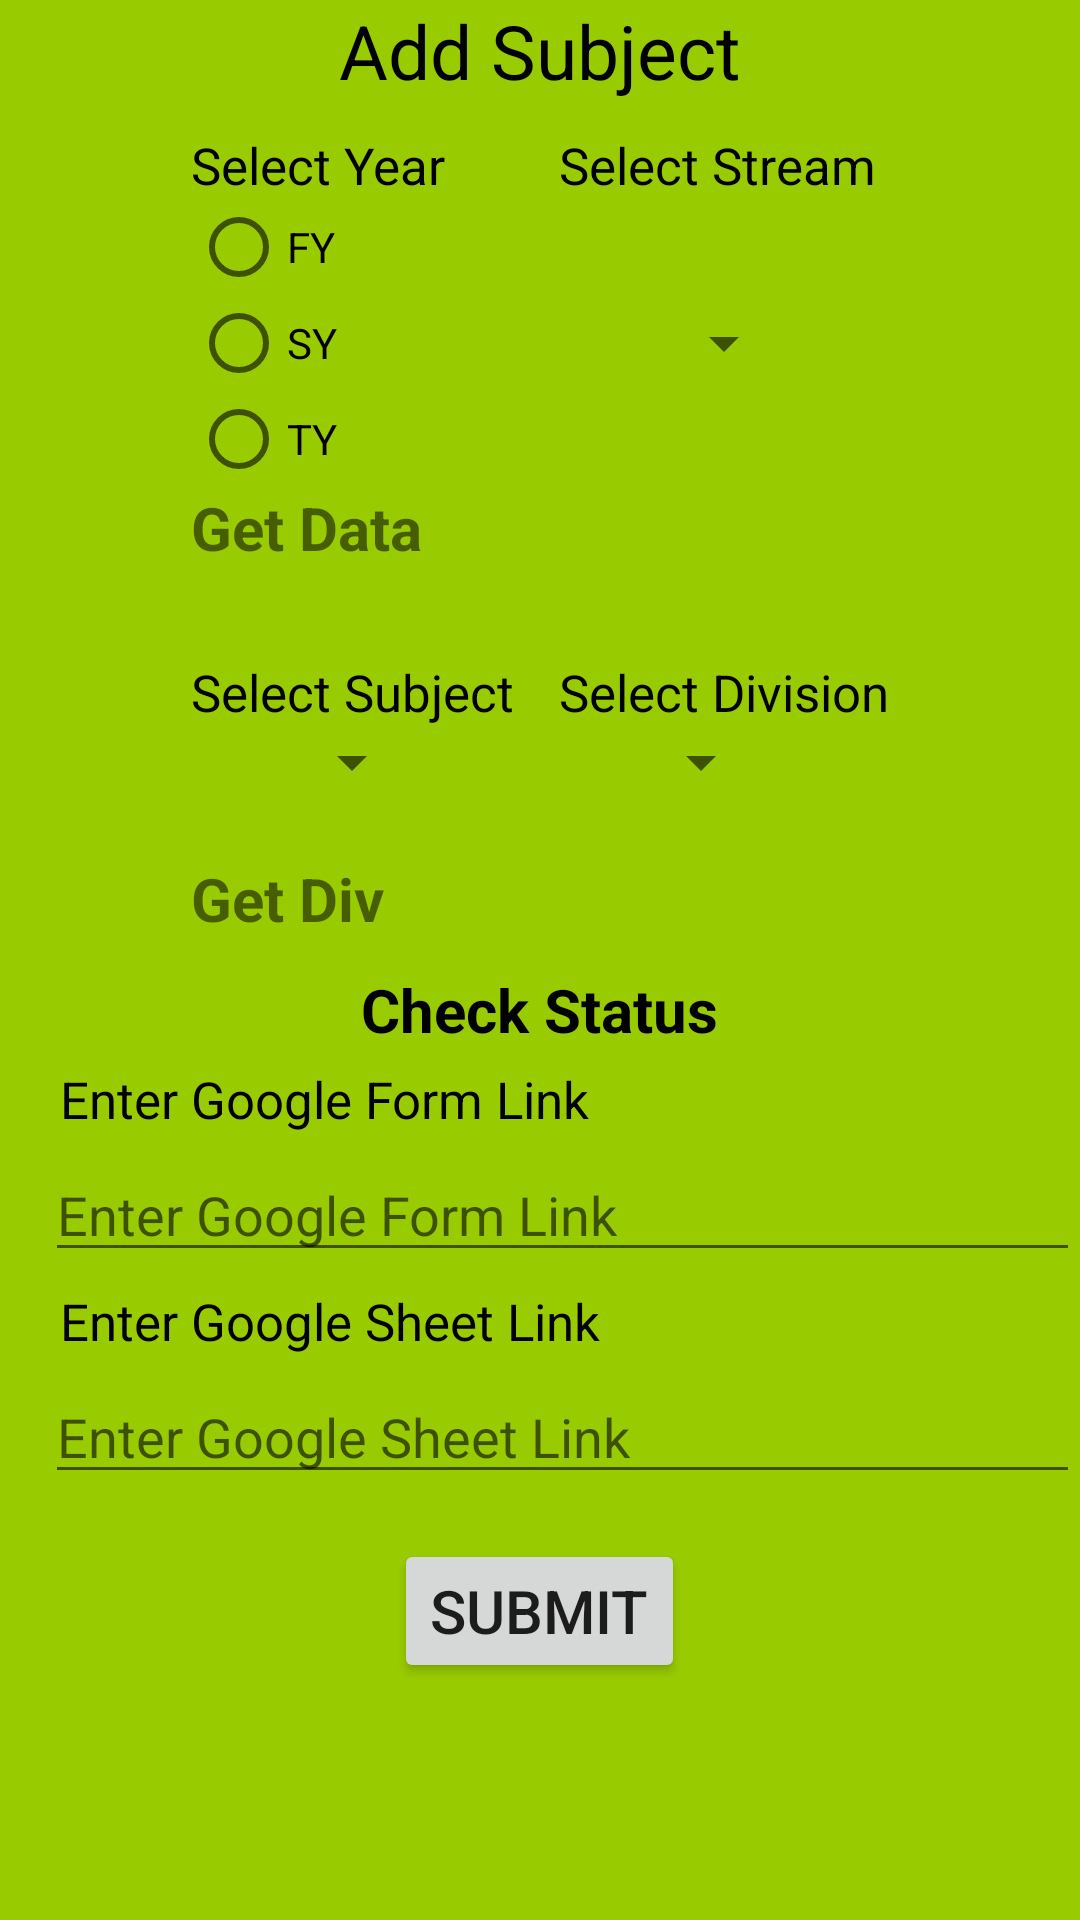

Layout XML and referenced resources for this Android screen:
<!-- AndroidManifest.xml: application theme AppTheme -->
<!-- res/layout/new_subject.xml -->
<?xml version="1.0" encoding="utf-8"?>
<LinearLayout xmlns:android="http://schemas.android.com/apk/res/android"
    xmlns:tools="http://schemas.android.com/tools"
    android:orientation="vertical"
    android:layout_width="match_parent"
    android:layout_height="match_parent"
    android:background="@android:color/holo_green_light"
    tools:context=".NewSubject">

    <RelativeLayout
        android:id="@+id/rl"
        android:layout_width="match_parent"
        android:layout_height="match_parent">

        <TextView
            android:id="@+id/Header"
            android:text="Add Subject"
            android:textSize="25dp"
            android:gravity="center"
            android:textColor="@android:color/black"
            android:layout_width="match_parent"
            android:layout_height="wrap_content" />


        <GridLayout
            android:layout_below="@id/Header"
            android:layout_margin="5dp"
            android:layout_marginLeft="15dp"
            android:layout_centerInParent="true"
            android:padding="5dp"
            android:id="@+id/gl"
            android:layout_width="wrap_content"
            android:layout_height="wrap_content">
            <TextView
                android:id="@+id/select_year"
                android:text="Select Year"
                android:layout_column="1"
                android:layout_row="1"
                android:layout_below="@id/Header"
                android:textSize="17dp"
                android:textColor="@android:color/black"
                android:layout_width="wrap_content"
                android:layout_height="wrap_content" />
            <RadioGroup
                android:id="@+id/rg"
                android:layout_row="2"
                android:layout_column="1"
                >
                <RadioButton
                    android:id="@+id/rbFY"
                    android:text="FY"
                    android:textColor="@android:color/black"
                    android:layout_width="match_parent"
                    android:onClick="onYear"
                    android:layout_height="wrap_content" />
                <RadioButton
                    android:id="@+id/rbSY"
                    android:text="SY"
                    android:onClick="onYear"
                    android:textColor="@android:color/black"
                    android:layout_width="match_parent"
                    android:layout_height="wrap_content" />
                <RadioButton
                    android:id="@+id/rbTY"
                    android:text="TY"
                    android:onClick="onYear"
                    android:textColor="@android:color/black"
                    android:layout_width="match_parent"
                    android:layout_height="wrap_content" />

            </RadioGroup>

            <TextView
                android:id="@+id/select_stream"
                android:layout_column="2"
                android:layout_row="1"
                android:text="Select Stream"
                android:layout_marginLeft="15dp"
                android:textSize="17dp"
                android:textColor="@android:color/black"
                android:layout_width="wrap_content"
                android:layout_height="wrap_content" />
            <Spinner
                android:id="@+id/spinner_stream"
                android:layout_width="wrap_content"
                android:layout_row="2"
                android:layout_gravity="center"
                android:layout_column="2"
                android:layout_marginLeft="15dp"
                android:layout_height="wrap_content"
                android:layout_below="@id/select_stream"
                />
            <TextView
                android:id="@+id/getData"
                android:text="Get Data"
                android:layout_row="3"
                android:layout_column="1"
                android:textSize="20dp"
                android:textStyle="bold"
                android:layout_width="wrap_content"
                />

            <TextView
                android:id="@+id/select_subject"
                android:text="Select Subject"
                android:layout_marginTop="30dp"
                android:layout_row="4"
                android:textSize="17dp"
                android:textColor="@android:color/black"
                android:layout_column="1"
                />
            <Spinner
                android:id="@+id/spinner_subject"
                android:layout_row="5"
                android:layout_column="1"
                android:layout_gravity="center"
                />
            <TextView
                android:id="@+id/select_div"
                android:text="Select Division"
                android:layout_row="4"
                android:textSize="17dp"
                android:layout_marginLeft="15dp"
                android:textColor="@android:color/black"
                android:layout_marginTop="30dp"
                android:layout_column="2"
                />
            <Spinner
                android:id="@+id/spinner_div"
                android:layout_row="5"
                android:layout_column="2"
                android:gravity="center"
                android:layout_gravity="center"
                />

            <TextView
                android:id="@+id/getDiv"
                android:text="Get Div"
                android:layout_row="6"
                android:layout_column="1"
                android:layout_marginTop="20dp"
                android:textSize="20dp"
                android:textStyle="bold"
                />

        </GridLayout>

        <TextView
            android:id="@+id/checkStatus"
            android:textSize="20dp"
            android:text="Check Status"
            android:layout_below="@id/gl"
            android:textStyle="bold"
            android:textColor="@android:color/black"
            android:layout_centerInParent="true"
            android:layout_width="wrap_content"
            android:layout_height="wrap_content" />

        <TextView
            android:id="@+id/tvLink"
            android:text="Enter Google Form Link"
            android:layout_below="@id/checkStatus"
            android:textColor="@android:color/black"
            android:textSize="17dp"
            android:padding="5dp"
            android:layout_marginLeft="15dp"
            android:layout_width="match_parent"
            android:layout_height="wrap_content" />
        <EditText
            android:id="@+id/GoogleFormLink"
            android:layout_below="@id/tvLink"
            android:hint="Enter Google Form Link"
            android:textColor="@android:color/black"
            android:layout_marginLeft="15dp"
            android:layout_width="match_parent"
            android:layout_height="wrap_content" />
        <TextView
            android:id="@+id/tvSheet"
            android:text="Enter Google Sheet Link"
            android:layout_below="@id/GoogleFormLink"
            android:textColor="@android:color/black"
            android:textSize="17dp"
            android:padding="5dp"
            android:layout_marginLeft="15dp"
            android:layout_width="match_parent"
            android:layout_height="wrap_content" />
        <EditText
            android:id="@+id/GoogleSheetLink"
            android:layout_below="@id/tvSheet"
            android:hint="Enter Google Sheet Link"
            android:textColor="@android:color/black"
            android:layout_marginLeft="15dp"
            android:layout_width="match_parent"
            android:layout_height="wrap_content" />

        <Button
            android:id="@+id/btnSubmit"
            android:layout_below="@id/GoogleSheetLink"
            android:layout_marginTop="15dp"
            android:layout_centerInParent="true"
            android:text="Submit"
            android:textSize="20dp"
            android:layout_width="wrap_content"
            android:layout_height="wrap_content" />
    </RelativeLayout>

</LinearLayout>
<!-- resources referenced by this layout -->
<resources>
  <style name="AppTheme" parent="Theme.AppCompat.Light.DarkActionBar">
          
          <item name="colorPrimary">@color/colorPrimary</item>
          <item name="colorPrimaryDark">@color/colorPrimaryDark</item>
          <item name="colorAccent">@color/colorAccent</item>
      </style>
  <color name="colorPrimary">#008577</color>
  <color name="colorPrimaryDark">#00574B</color>
  <color name="colorAccent">#D81B60</color>
</resources>
